Run: headless pygame with SDL's dummy video driver; simulated clock (each Clock.tick advances the game by its frame time, no real sleeping); random seed 0; keys injected as events and as key.get_pressed() state; no mouse input.
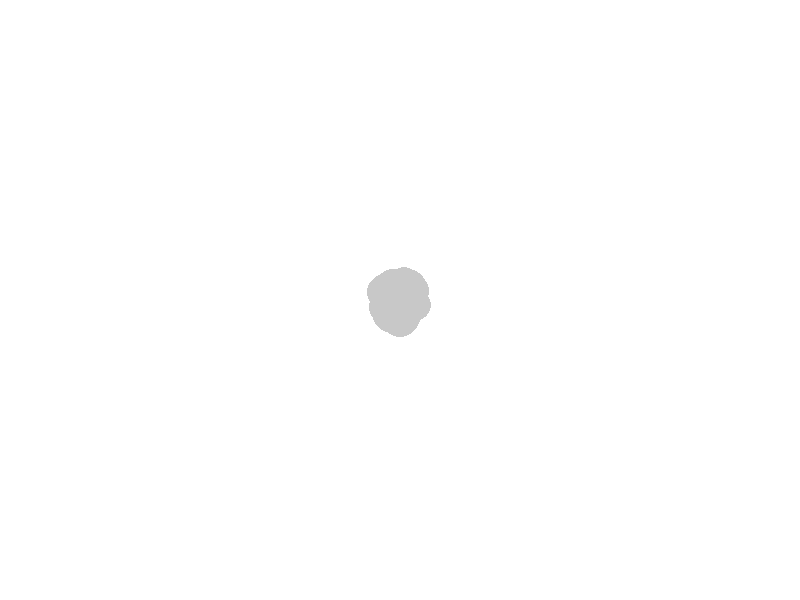
Frame 1 of 4 · flips 1–60 · no input
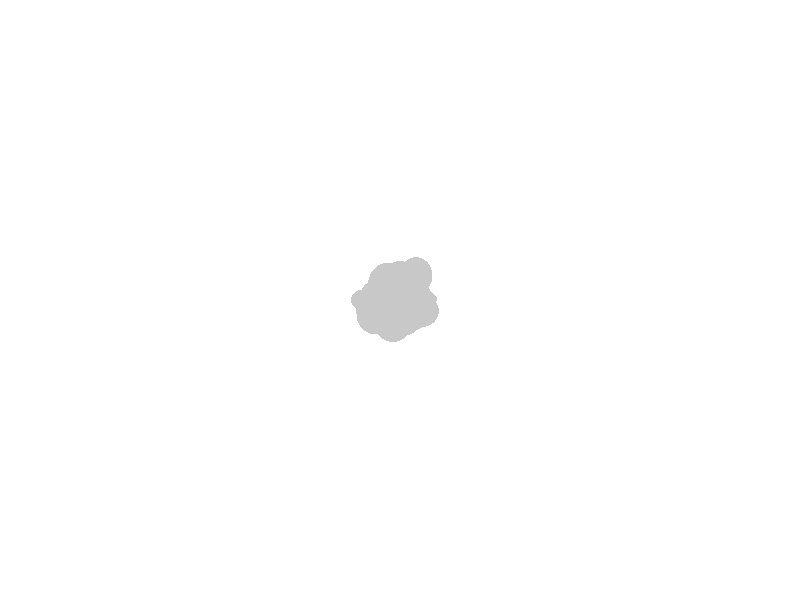
Frame 2 of 4 · flips 61–180 · tapped SPACE, RETURN · held RIGHT (→), D
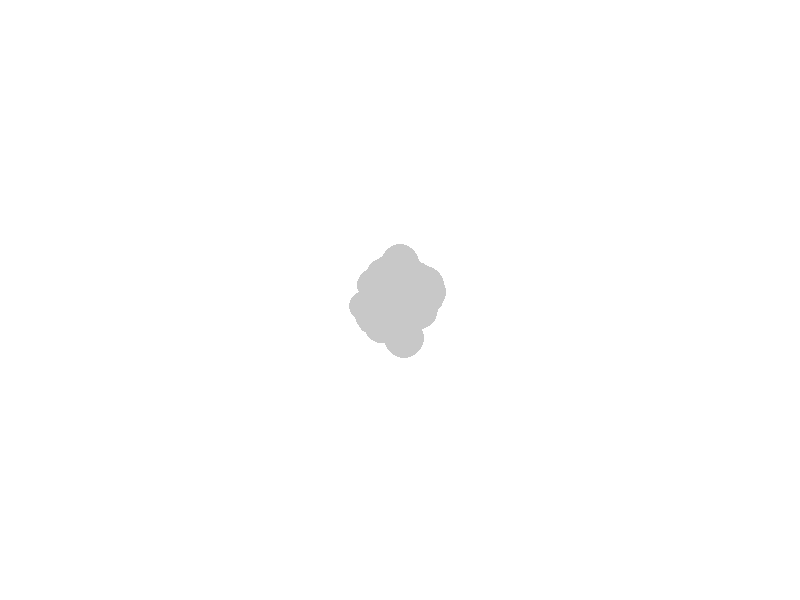
Frame 3 of 4 · flips 181–300 · held DOWN (↓), S
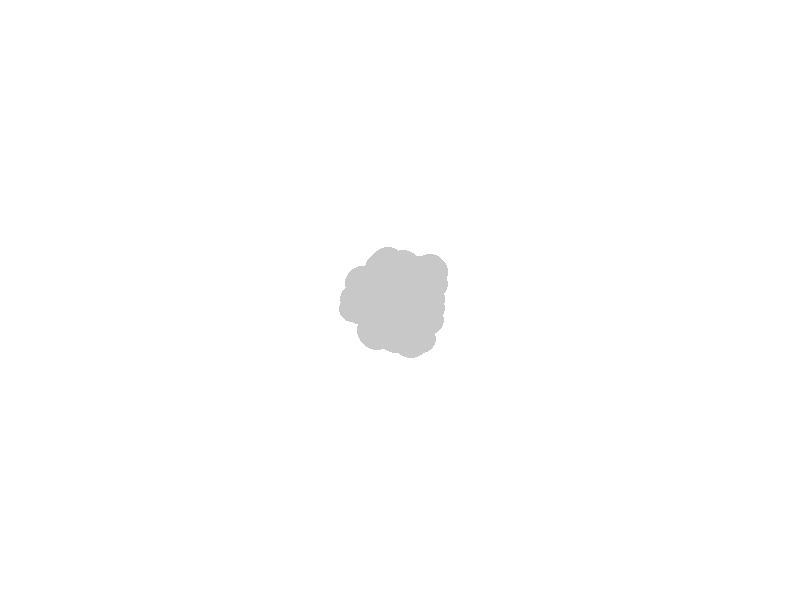
Frame 4 of 4 · flips 301–420 · held LEFT (←), A, UP (↑), W

The pygame program that drew these frames:

import pygame
import sys
import random

pygame.init()

screen_width = 800
screen_height = 600

white = (255, 255, 255)

screen = pygame.display.set_mode((screen_width, screen_height))
pygame.display.set_caption("Pygame Cloud Effect")


class Particle:
    def __init__(self, x, y):
        self.x = x
        self.y = y
        self.size = random.randint(5, 20)
        self.color = (200, 200, 200)

    def move(self):
        self.x += random.randint(-1, 1)
        self.y += random.randint(-1, 1)

    def draw(self):
        pygame.draw.circle(screen, self.color, (self.x, self.y), self.size)


particles = [Particle(screen_width // 2, screen_height // 2) for _ in range(200)]

running = True
clock = pygame.time.Clock()

while running:
    for event in pygame.event.get():
        if event.type == pygame.QUIT:
            running = False

    screen.fill(white)

    for particle in particles:
        particle.move()
        particle.draw()

    pygame.display.flip()

    clock.tick(60)

pygame.quit()
sys.exit()
